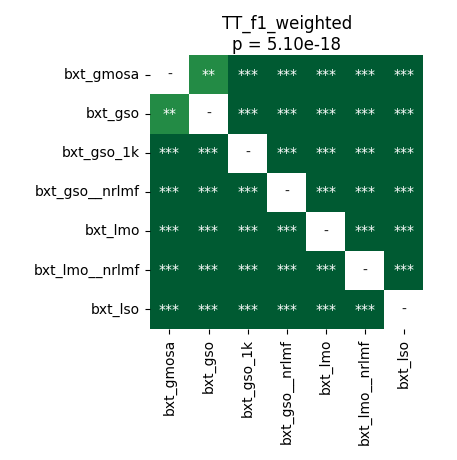

The data file committed next to this chart (first rows):
	bxt_gmosa	bxt_gso	bxt_gso_1k	bxt_gso__nrlmf	bxt_lmo	bxt_lmo__nrlmf	bxt_lso
bxt_gmosa	1.0	0.005157	3.204345703125e-05	3.204345703125e-05	3.204345703125e-05	3.204345703125e-05	3.204345703125e-05
bxt_gso	0.005157	1.0	3.204345703125e-05	3.204345703125e-05	3.204345703125e-05	3.204345703125e-05	3.204345703125e-05
bxt_gso_1k	3.204345703125e-05	3.204345703125e-05	1.0	3.204345703125e-05	3.204345703125e-05	3.204345703125e-05	3.204345703125e-05
bxt_gso__nrlmf	3.204345703125e-05	3.204345703125e-05	3.204345703125e-05	1.0	3.204345703125e-05	3.204345703125e-05	3.204345703125e-05
bxt_lmo	3.204345703125e-05	3.204345703125e-05	3.204345703125e-05	3.204345703125e-05	1.0	3.204345703125e-05	3.204345703125e-05
bxt_lmo__nrlmf	3.204345703125e-05	3.204345703125e-05	3.204345703125e-05	3.204345703125e-05	3.204345703125e-05	1.0	3.204345703125e-05
bxt_lso	3.204345703125e-05	3.204345703125e-05	3.204345703125e-05	3.204345703125e-05	3.204345703125e-05	3.204345703125e-05	1.0
